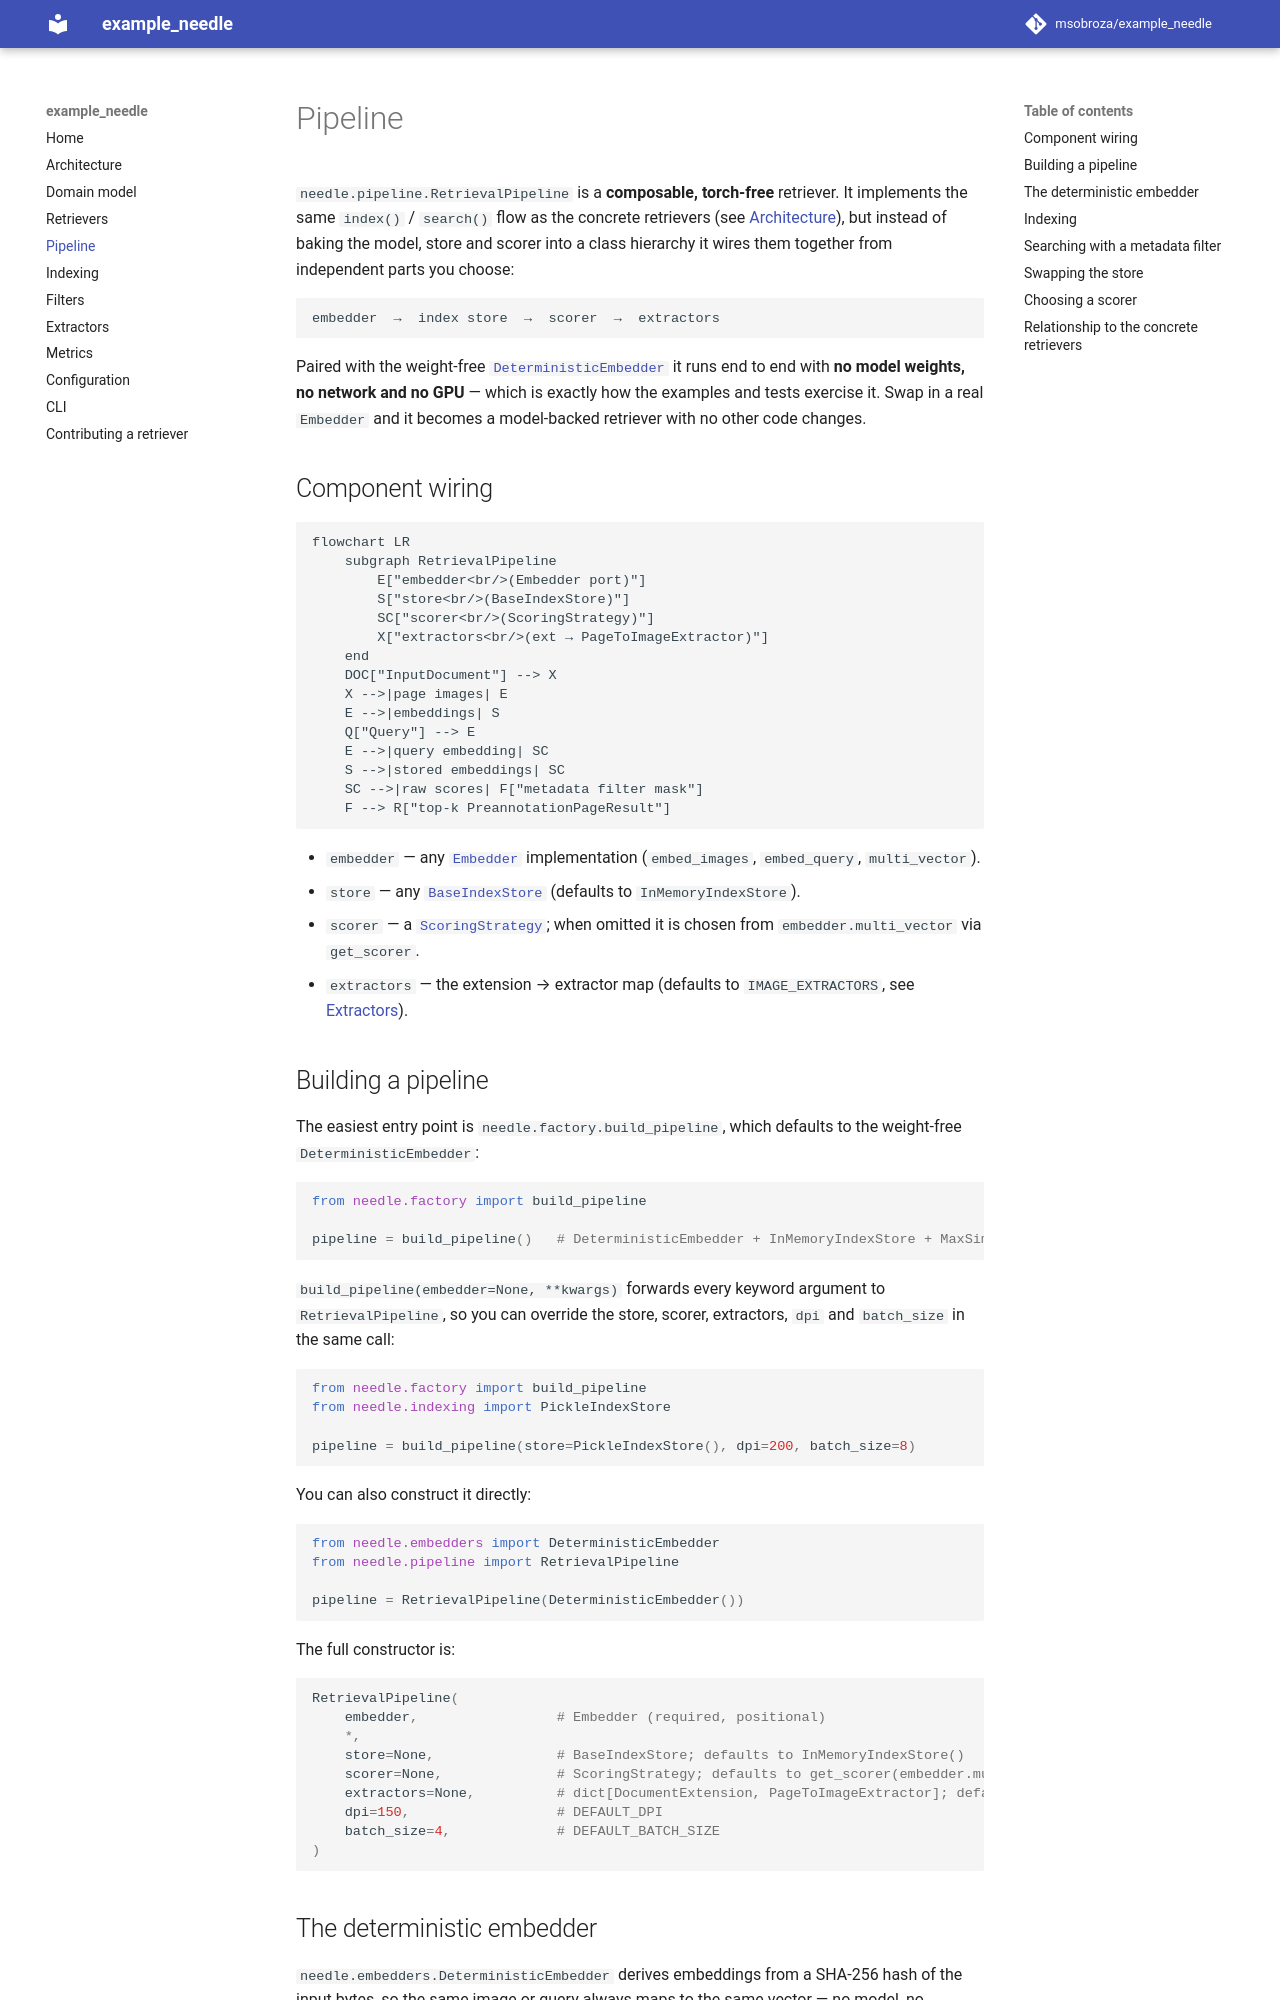

repository: msobroza/example_needle · page: pipeline/index.html · generator: mkdocs

# Pipeline

`needle.pipeline.RetrievalPipeline` is a **composable, torch-free** retriever. It
implements the same `index()` / `search()` flow as the concrete retrievers (see
[Architecture](architecture.md)), but instead of baking the model, store and
scorer into a class hierarchy it wires them together from independent parts you
choose:

```
embedder  →  index store  →  scorer  →  extractors
```

Paired with the weight-free
[`DeterministicEmbedder`](#the-deterministic-embedder) it runs end to end with
**no model weights, no network and no GPU** — which is exactly how the examples
and tests exercise it. Swap in a real `Embedder` and it becomes a model-backed
retriever with no other code changes.

## Component wiring

```mermaid
flowchart LR
    subgraph RetrievalPipeline
        E["embedder<br/>(Embedder port)"]
        S["store<br/>(BaseIndexStore)"]
        SC["scorer<br/>(ScoringStrategy)"]
        X["extractors<br/>(ext → PageToImageExtractor)"]
    end
    DOC["InputDocument"] --> X
    X -->|page images| E
    E -->|embeddings| S
    Q["Query"] --> E
    E -->|query embedding| SC
    S -->|stored embeddings| SC
    SC -->|raw scores| F["metadata filter mask"]
    F --> R["top-k PreannotationPageResult"]
```

* `embedder` — any [`Embedder`](domain-model.md#hexagonal-ports) implementation
  (`embed_images`, `embed_query`, `multi_vector`).
* `store` — any [`BaseIndexStore`](indexing.md) (defaults to `InMemoryIndexStore`).
* `scorer` — a [`ScoringStrategy`](#choosing-a-scorer); when omitted it is chosen
  from `embedder.multi_vector` via `get_scorer`.
* `extractors` — the extension → extractor map (defaults to `IMAGE_EXTRACTORS`,
  see [Extractors](extractors.md)).

## Building a pipeline

The easiest entry point is `needle.factory.build_pipeline`, which defaults to the
weight-free `DeterministicEmbedder`:

```python
from needle.factory import build_pipeline

pipeline = build_pipeline()   # DeterministicEmbedder + InMemoryIndexStore + MaxSim
```

`build_pipeline(embedder=None, **kwargs)` forwards every keyword argument to
`RetrievalPipeline`, so you can override the store, scorer, extractors, `dpi` and
`batch_size` in the same call:

```python
from needle.factory import build_pipeline
from needle.indexing import PickleIndexStore

pipeline = build_pipeline(store=PickleIndexStore(), dpi=200, batch_size=8)
```

You can also construct it directly:

```python
from needle.embedders import DeterministicEmbedder
from needle.pipeline import RetrievalPipeline

pipeline = RetrievalPipeline(DeterministicEmbedder())
```

The full constructor is:

```python
RetrievalPipeline(
    embedder,                 # Embedder (required, positional)
    *,
    store=None,               # BaseIndexStore; defaults to InMemoryIndexStore()
    scorer=None,              # ScoringStrategy; defaults to get_scorer(embedder.multi_vector)
    extractors=None,          # dict[DocumentExtension, PageToImageExtractor]; defaults to IMAGE_EXTRACTORS
    dpi=150,                  # DEFAULT_DPI
    batch_size=4,             # DEFAULT_BATCH_SIZE
)
```
